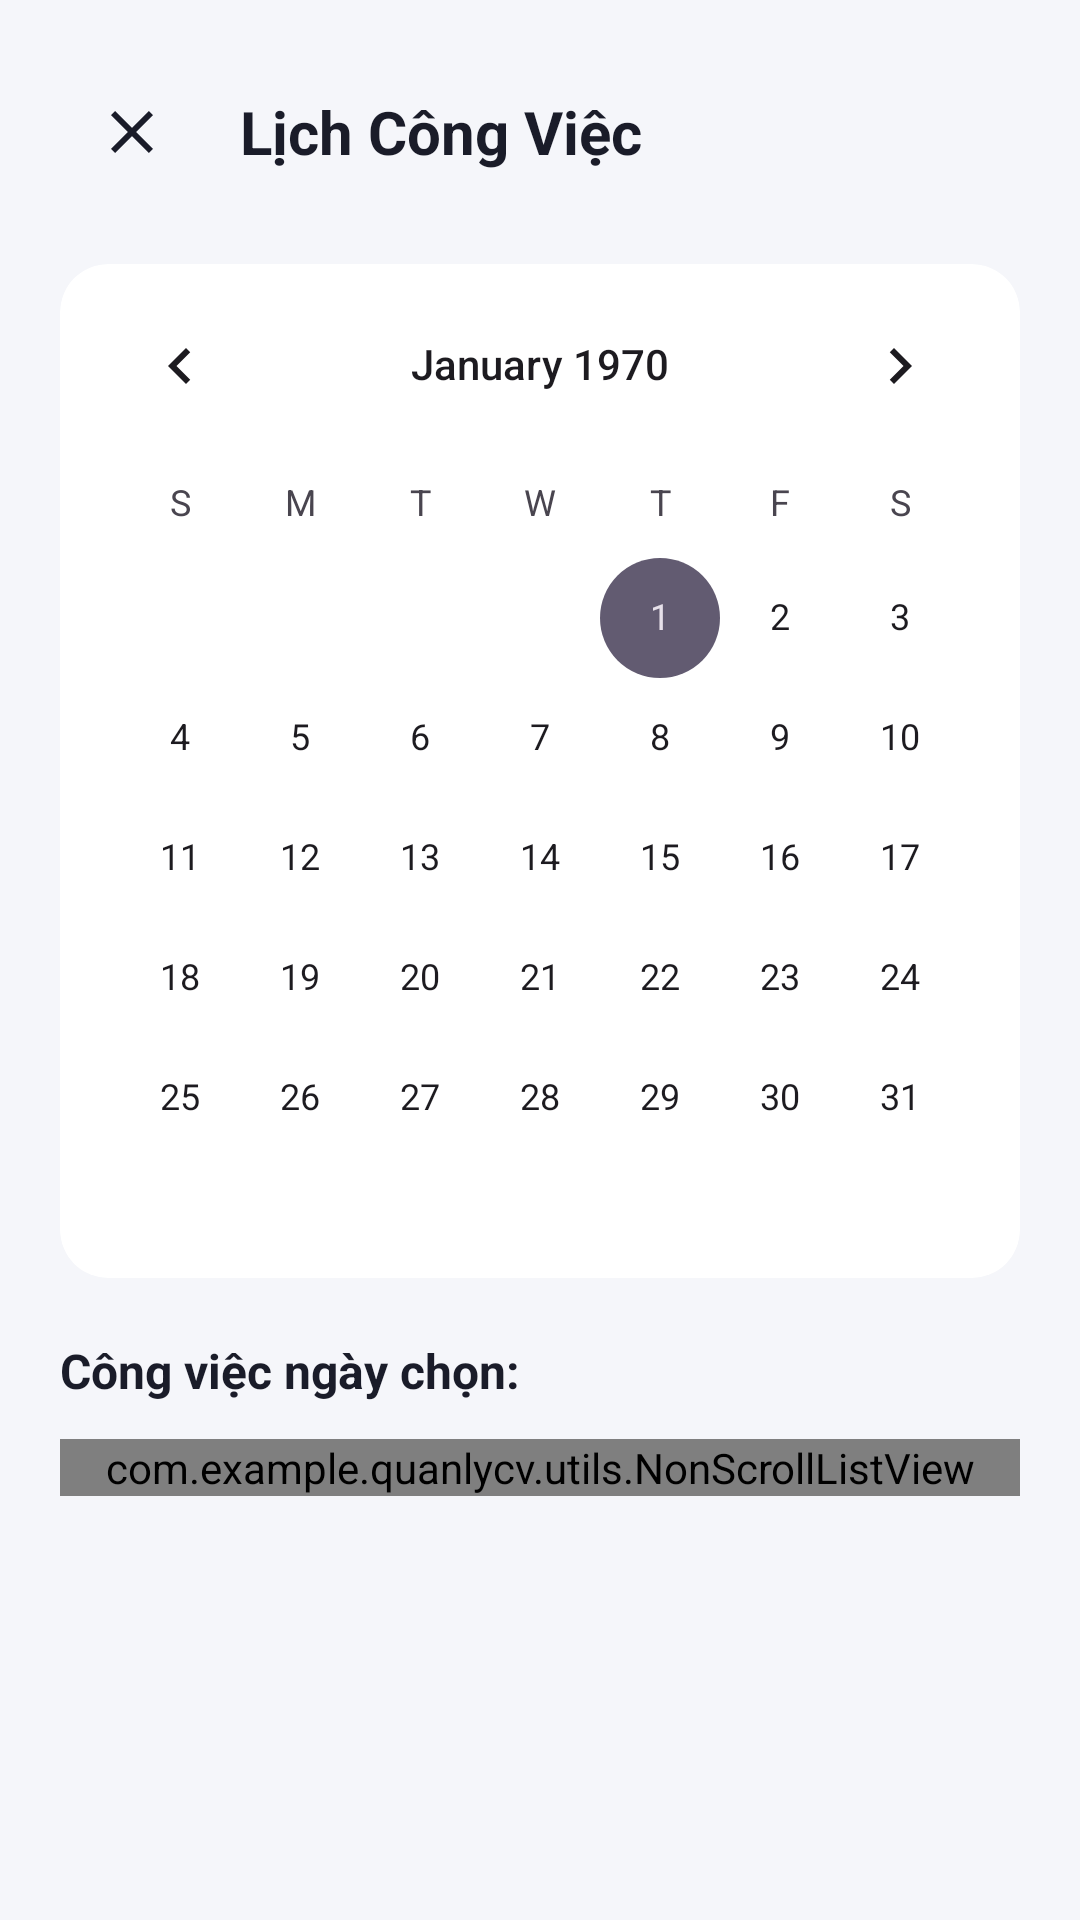

Android layout source for this screen:
<!-- AndroidManifest.xml: application theme Theme.QuanlyCV -->
<!-- res/layout/activity_calendar.xml -->
<?xml version="1.0" encoding="utf-8"?>
<androidx.core.widget.NestedScrollView xmlns:android="http://schemas.android.com/apk/res/android"
    xmlns:app="http://schemas.android.com/apk/res-auto"
    android:layout_width="match_parent"
    android:layout_height="match_parent"
    android:background="@color/bg_main"
    android:fillViewport="true">

    <LinearLayout
        android:layout_width="match_parent"
        android:layout_height="wrap_content"
        android:orientation="vertical"
        android:padding="20dp">

        
        <RelativeLayout
            android:layout_width="match_parent"
            android:layout_height="wrap_content"
            android:layout_marginBottom="20dp">

            <ImageButton
                android:id="@+id/btnBack"
                android:layout_width="48dp"
                android:layout_height="48dp"
                android:layout_alignParentStart="true"
                android:layout_centerVertical="true"
                android:background="?attr/selectableItemBackgroundBorderless"
                android:contentDescription="@string/close"
                android:padding="12dp"
                app:srcCompat="@drawable/ic_clear"
                app:tint="@color/text_primary" />

            <TextView
                android:id="@+id/tvHeaderTitle"
                android:layout_width="wrap_content"
                android:layout_height="wrap_content"
                android:layout_centerVertical="true"
                android:layout_marginStart="12dp"
                android:layout_toEndOf="@id/btnBack"
                android:text="@string/menu_calendar"
                android:textColor="@color/text_primary"
                android:textSize="20sp"
                android:textStyle="bold" />
        </RelativeLayout>

        <androidx.cardview.widget.CardView
            android:layout_width="match_parent"
            android:layout_height="wrap_content"
            android:layout_marginBottom="20dp"
            app:cardCornerRadius="16dp"
            app:cardElevation="0dp"
            app:cardBackgroundColor="@color/card_bg">

            <CalendarView
                android:id="@+id/calendarView"
                android:layout_width="match_parent"
                android:layout_height="wrap_content" />
        </androidx.cardview.widget.CardView>

        <TextView
            android:id="@+id/tvSelectedDateHeader"
            android:layout_width="match_parent"
            android:layout_height="wrap_content"
            android:layout_marginBottom="12dp"
            android:text="@string/tasks_for_selected_date"
            android:textColor="@color/text_primary"
            android:textSize="16sp"
            android:textStyle="bold" />

        <com.example.quanlycv.utils.NonScrollListView
            android:id="@+id/lvCalendarTasks"
            android:layout_width="match_parent"
            android:layout_height="wrap_content"
            android:clipToPadding="false"
            android:divider="@null"
            android:dividerHeight="12dp" />

        <TextView
            android:id="@+id/tvEmptyCalendarTasks"
            android:layout_width="match_parent"
            android:layout_height="wrap_content"
            android:layout_marginTop="32dp"
            android:gravity="center"
            android:text="@string/no_tasks_for_date"
            android:textColor="@color/text_secondary"
            android:textSize="14sp"
            android:visibility="gone" />

    </LinearLayout>
</androidx.core.widget.NestedScrollView>
<!-- resources referenced by this layout -->
<resources>
  <color name="bg_main">#F5F6FA</color>
  <color name="card_bg">#FFFFFF</color>
  <color name="text_primary">#1A1C29</color>
  <color name="text_secondary">#5C6479</color>
  <!-- drawable ic_clear (drawable) -->
  <vector xmlns:android="http://schemas.android.com/apk/res/android"
      android:width="24dp"
      android:height="24dp"
      android:viewportWidth="24"
      android:viewportHeight="24">
    <path
        android:fillColor="#757575"
        android:pathData="M19,6.41L17.59,5 12,10.59 6.41,5 5,6.41 10.59,12 5,17.59 6.41,19 12,13.41 17.59,19 19,17.59 13.41,12z"/>
  </vector>
  <string name="close">Close</string>
  <string name="menu_calendar">Lịch Công Việc</string>
  <string name="no_tasks_for_date">Không có công việc nào trong ngày này.</string>
  <string name="tasks_for_selected_date">Công việc ngày chọn:</string>
  <style name="Theme.QuanlyCV" parent="Base.Theme.QuanlyCV" />
  <style name="Base.Theme.QuanlyCV" parent="Theme.Material3.DayNight.NoActionBar">
          
          <item name="colorPrimary">@color/primary</item>
          <item name="android:statusBarColor">@color/bg_main</item>
          <item name="android:windowLightStatusBar">true</item>
          <item name="android:navigationBarColor">@color/bg_main</item>
          <item name="android:windowLightNavigationBar" tools:targetApi="o_mr1">true</item>
      </style>
  <color name="primary">#0E33F3</color>
</resources>
